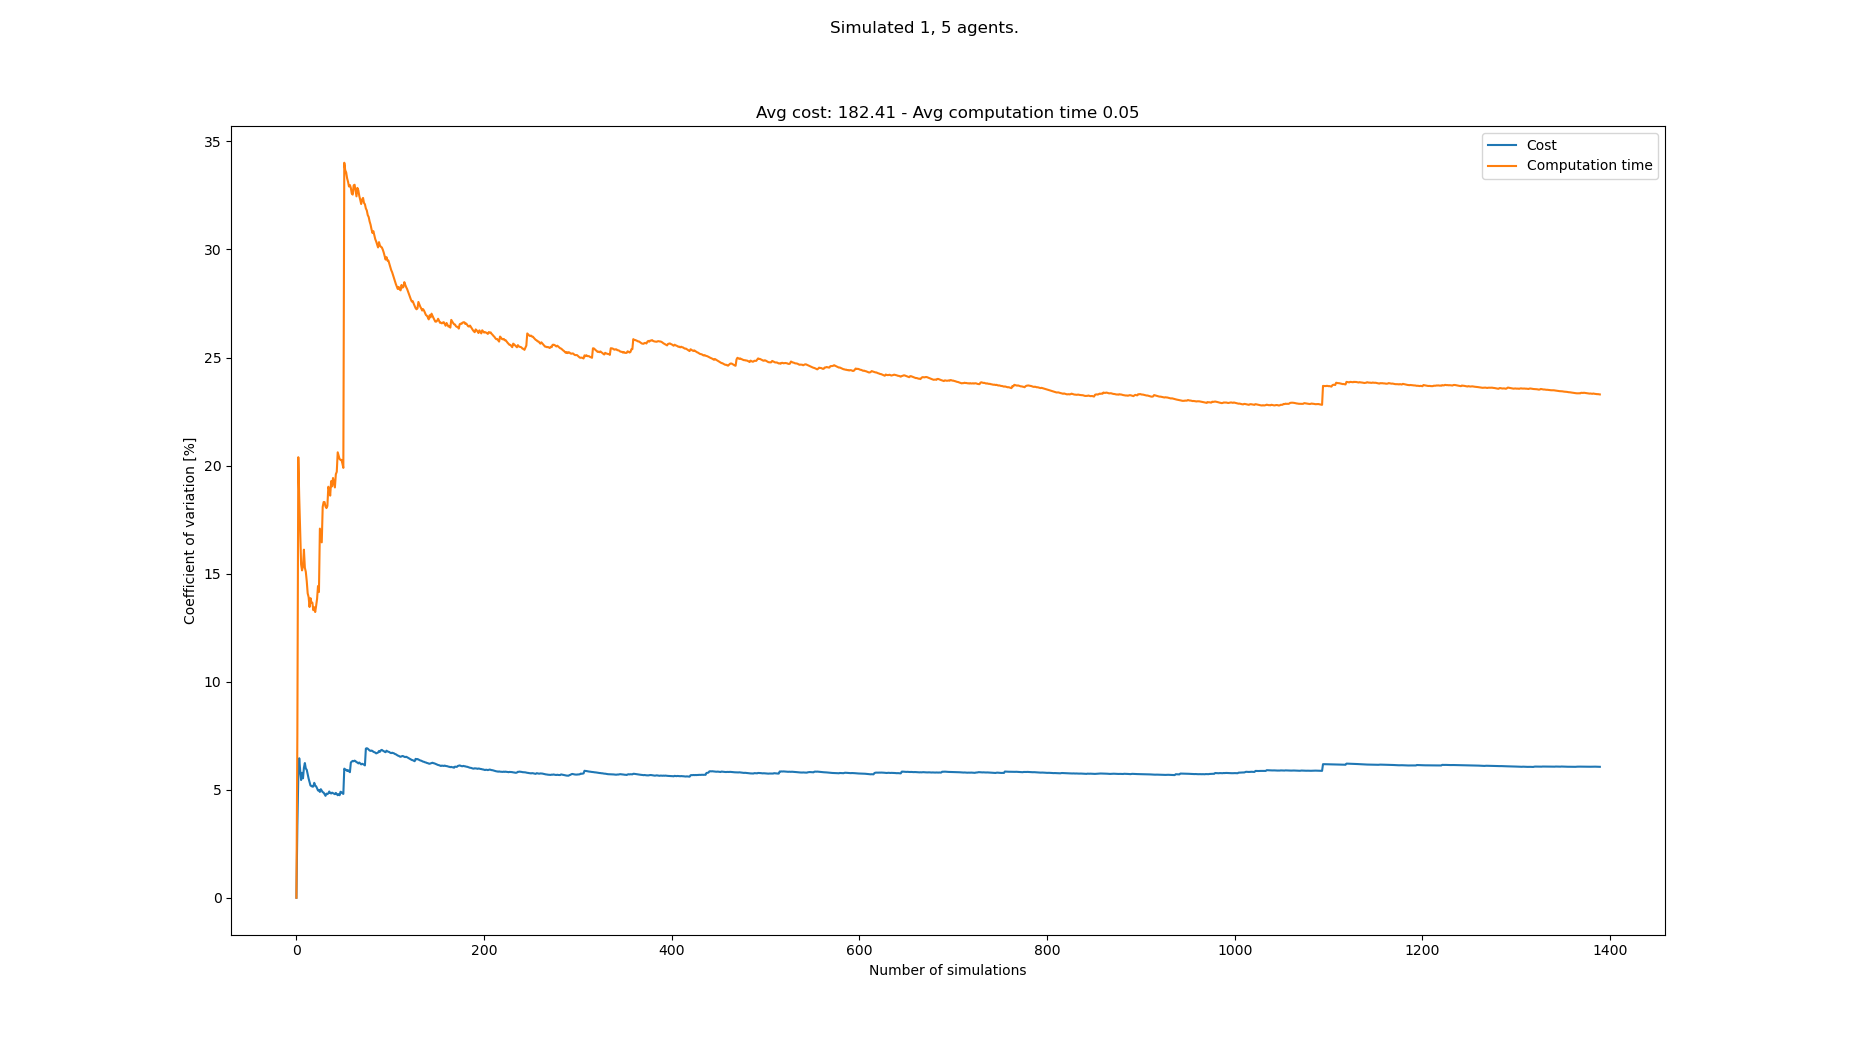

The data file committed next to this chart (first rows):
starts, goals, Cost, Cost_var, Cost_mean, Cost_std, Computation time, Computation time_var, Computation time_mean, Computation time_std
[(3, 0), (2, 21), (5, 21), (6, 21), (1, …, [(4, 21), (0, 0), (4, 0), (7, 0), (6, 0)…, 174, 0.0, 174.0, 0.0, 0.04896, 0.0, 0.04896, 0.0
[(6, 0), (6, 21), (8, 21), (3, 21), (1, …, [(1, 21), (4, 0), (1, 0), (3, 0), (2, 0)…, 186, 3.333, 180.0, 6.0, 0.04208, 7.558, 0.04552, 0.00344
[(6, 0), (7, 21), (3, 21), (8, 21), (5, …, [(2, 21), (3, 0), (1, 0), (6, 0), (7, 0)…, 162, 5.631, 174.0, 9.798, 0.02923, 20.39, 0.04009, 0.008173
[(8, 0), (0, 21), (8, 21), (3, 21), (6, …, [(1, 21), (4, 0), (6, 0), (7, 0), (5, 0)…, 192, 6.455, 178.5, 11.52, 0.04744, 18.51, 0.04193, 0.007761
[(7, 0), (6, 21), (5, 21), (7, 21), (4, …, [(4, 21), (1, 0), (7, 0), (0, 0), (6, 0)…, 174, 5.89, 177.6, 10.46, 0.04725, 16.89, 0.04299, 0.00726
[(1, 0), (6, 21), (2, 21), (5, 21), (4, …, [(0, 21), (5, 0), (2, 0), (0, 0), (6, 0)…, 174, 5.448, 177.0, 9.644, 0.04557, 15.42, 0.04342, 0.006697
[(5, 0), (8, 21), (5, 21), (4, 21), (2, …, [(6, 21), (1, 0), (6, 0), (3, 0), (5, 0)…, 192, 5.781, 179.1, 10.36, 0.05098, 15.15, 0.0445, 0.006741
[(8, 0), (3, 21), (2, 21), (8, 21), (5, …, [(8, 21), (3, 0), (4, 0), (8, 0), (5, 0)…, 186, 5.528, 180.0, 9.95, 0.03768, 15.34, 0.04365, 0.006697
[(1, 0), (3, 21), (8, 21), (0, 21), (4, …, [(3, 21), (4, 0), (2, 0), (5, 0), (7, 0)…, 198, 6.019, 182.0, 10.95, 0.05486, 16.11, 0.04489, 0.007232
[(4, 0), (1, 21), (0, 21), (3, 21), (4, …, [(0, 21), (2, 0), (1, 0), (3, 0), (0, 0)…, 198, 6.235, 183.6, 11.45, 0.04687, 15.27, 0.04509, 0.006886
[(8, 0), (7, 21), (0, 21), (8, 21), (6, …, [(5, 21), (0, 0), (5, 0), (3, 0), (4, 0)…, 180, 5.982, 183.3, 10.96, 0.03994, 15.08, 0.04462, 0.006731
[(0, 0), (7, 21), (4, 21), (3, 21), (8, …, [(0, 21), (4, 0), (7, 0), (8, 0), (2, 0)…, 174, 5.921, 182.5, 10.81, 0.04982, 14.65, 0.04506, 0.006602
[(7, 0), (1, 21), (5, 21), (4, 21), (2, …, [(5, 21), (2, 0), (6, 0), (5, 0), (1, 0)…, 180, 5.706, 182.3, 10.4, 0.04477, 14.09, 0.04503, 0.006344
[(4, 0), (5, 21), (3, 21), (2, 21), (1, …, [(3, 21), (6, 0), (2, 0), (8, 0), (3, 0)…, 186, 5.515, 182.6, 10.07, 0.04055, 13.91, 0.04471, 0.006221
[(1, 0), (0, 21), (2, 21), (6, 21), (5, …, [(5, 21), (1, 0), (2, 0), (4, 0), (7, 0)…, 180, 5.345, 182.4, 9.749, 0.04417, 13.46, 0.04468, 0.006012
[(4, 0), (0, 21), (3, 21), (5, 21), (1, …, [(1, 21), (4, 0), (6, 0), (3, 0), (8, 0)…, 186, 5.191, 182.6, 9.479, 0.0544, 13.86, 0.04529, 0.006278
[(7, 0), (0, 21), (8, 21), (4, 21), (1, …, [(3, 21), (3, 0), (8, 0), (7, 0), (0, 0)…, 174, 5.171, 182.1, 9.418, 0.04161, 13.65, 0.04507, 0.006152
[(7, 0), (2, 21), (0, 21), (7, 21), (5, …, [(7, 21), (0, 0), (1, 0), (3, 0), (8, 0)…, 174, 5.141, 181.7, 9.339, 0.03953, 13.65, 0.04476, 0.006112
[(2, 0), (1, 21), (4, 21), (3, 21), (5, …, [(2, 21), (4, 0), (0, 0), (3, 0), (2, 0)…, 192, 5.147, 182.2, 9.378, 0.04714, 13.31, 0.04489, 0.005973
[(4, 0), (3, 21), (1, 21), (7, 21), (5, …, [(7, 21), (3, 0), (1, 0), (5, 0), (0, 0)…, 168, 5.318, 181.5, 9.651, 0.03839, 13.44, 0.04456, 0.005991
[(2, 0), (3, 21), (8, 21), (2, 21), (1, …, [(5, 21), (2, 0), (6, 0), (0, 0), (4, 0)…, 180, 5.194, 181.4, 9.424, 0.04187, 13.22, 0.04443, 0.005875
[(1, 0), (5, 21), (8, 21), (4, 21), (0, …, [(4, 21), (7, 0), (3, 0), (2, 0), (8, 0)…, 174, 5.156, 181.1, 9.337, 0.05375, 13.51, 0.04486, 0.006059
[(1, 0), (1, 21), (2, 21), (5, 21), (6, …, [(3, 21), (4, 0), (8, 0), (6, 0), (7, 0)…, 186, 5.067, 181.3, 9.186, 0.0367, 13.83, 0.0445, 0.006154
[(8, 0), (2, 21), (1, 21), (6, 21), (7, …, [(2, 21), (2, 0), (1, 0), (7, 0), (0, 0)…, 180, 4.964, 181.2, 8.997, 0.03434, 14.42, 0.04408, 0.006358
[(6, 0), (6, 21), (5, 21), (3, 21), (0, …, [(4, 21), (1, 0), (8, 0), (7, 0), (4, 0)…, 192, 4.988, 181.7, 9.063, 0.04319, 14.15, 0.04404, 0.006232
[(3, 0), (3, 21), (0, 21), (6, 21), (4, …, [(7, 21), (0, 0), (6, 0), (5, 0), (8, 0)…, 180, 4.897, 181.6, 8.893, 0.06826, 17.08, 0.04497, 0.007683
[(3, 0), (0, 21), (3, 21), (5, 21), (2, …, [(4, 21), (7, 0), (8, 0), (4, 0), (0, 0)…, 168, 5.023, 181.1, 9.098, 0.04577, 16.76, 0.045, 0.007541
[(8, 0), (6, 21), (7, 21), (0, 21), (3, …, [(2, 21), (1, 0), (6, 0), (7, 0), (8, 0)…, 186, 4.953, 181.3, 8.98, 0.04683, 16.45, 0.04507, 0.007413
[(2, 0), (1, 21), (8, 21), (4, 21), (5, …, [(6, 21), (2, 0), (5, 0), (1, 0), (6, 0)…, 186, 4.886, 181.4, 8.865, 0.02646, 18.09, 0.04443, 0.008036
[(4, 0), (6, 21), (7, 21), (8, 21), (1, …, [(3, 21), (1, 0), (8, 0), (6, 0), (3, 0)…, 174, 4.867, 181.2, 8.818, 0.03504, 18.31, 0.04412, 0.008079
[(1, 0), (1, 21), (6, 21), (0, 21), (2, …, [(3, 21), (0, 0), (1, 0), (6, 0), (7, 0)…, 180, 4.79, 181.2, 8.677, 0.05397, 18.31, 0.04443, 0.008136
[(1, 0), (6, 21), (3, 21), (1, 21), (5, …, [(4, 21), (7, 0), (0, 0), (8, 0), (6, 0)…, 180, 4.717, 181.1, 8.543, 0.05061, 18.1, 0.04463, 0.008079
[(7, 0), (7, 21), (2, 21), (3, 21), (6, …, [(1, 21), (2, 0), (0, 0), (4, 0), (7, 0)…, 168, 4.818, 180.7, 8.708, 0.0389, 18.03, 0.04445, 0.008016
[(0, 0), (3, 21), (4, 21), (1, 21), (2, …, [(4, 21), (7, 0), (1, 0), (0, 0), (3, 0)…, 174, 4.794, 180.5, 8.654, 0.03633, 18.13, 0.04421, 0.008016
[(1, 0), (0, 21), (8, 21), (5, 21), (2, …, [(8, 21), (4, 0), (8, 0), (0, 0), (1, 0)…, 192, 4.833, 180.9, 8.741, 0.06324, 19.02, 0.04476, 0.008513
[(8, 0), (2, 21), (5, 21), (0, 21), (6, …, [(5, 21), (7, 0), (5, 0), (0, 0), (1, 0)…, 168, 4.916, 180.5, 8.874, 0.04057, 18.87, 0.04464, 0.008422
[(2, 0), (4, 21), (1, 21), (3, 21), (5, …, [(6, 21), (5, 0), (7, 0), (1, 0), (8, 0)…, 180, 4.85, 180.5, 8.754, 0.04464, 18.61, 0.04464, 0.008307
[(2, 0), (0, 21), (5, 21), (1, 21), (3, …, [(7, 21), (3, 0), (0, 0), (7, 0), (6, 0)…, 174, 4.825, 180.3, 8.7, 0.06281, 19.28, 0.04512, 0.008698
[(0, 0), (0, 21), (2, 21), (4, 21), (1, …, [(0, 21), (1, 0), (3, 0), (8, 0), (7, 0)…, 192, 4.863, 180.6, 8.784, 0.04445, 19.04, 0.0451, 0.008587
[(3, 0), (6, 21), (2, 21), (5, 21), (4, …, [(5, 21), (0, 0), (8, 0), (3, 0), (4, 0)…, 174, 4.841, 180.4, 8.735, 0.06108, 19.42, 0.0455, 0.008838
[(8, 0), (2, 21), (8, 21), (7, 21), (5, …, [(6, 21), (1, 0), (8, 0), (6, 0), (7, 0)…, 174, 4.817, 180.3, 8.685, 0.05095, 19.22, 0.04563, 0.00877
[(8, 0), (1, 21), (0, 21), (8, 21), (6, …, [(4, 21), (3, 0), (5, 0), (4, 0), (6, 0)…, 174, 4.793, 180.1, 8.634, 0.04903, 18.99, 0.04571, 0.00868
[(4, 0), (3, 21), (8, 21), (2, 21), (5, …, [(1, 21), (8, 0), (1, 0), (6, 0), (5, 0)…, 168, 4.852, 179.9, 8.727, 0.03028, 19.6, 0.04536, 0.008889
[(3, 0), (3, 21), (7, 21), (4, 21), (6, …, [(4, 21), (7, 0), (0, 0), (4, 0), (3, 0)…, 180, 4.797, 179.9, 8.628, 0.05839, 19.71, 0.04565, 0.008999
[(3, 0), (8, 21), (5, 21), (6, 21), (3, …, [(8, 21), (4, 0), (0, 0), (6, 0), (8, 0)…, 180, 4.743, 179.9, 8.531, 0.0685, 20.61, 0.04616, 0.009515
[(7, 0), (6, 21), (1, 21), (3, 21), (8, …, [(3, 21), (2, 0), (0, 0), (3, 0), (5, 0)…, 168, 4.796, 179.6, 8.614, 0.04212, 20.47, 0.04607, 0.009429
[(2, 0), (2, 21), (8, 21), (6, 21), (4, …, [(0, 21), (7, 0), (8, 0), (6, 0), (4, 0)…, 180, 4.744, 179.6, 8.522, 0.05315, 20.3, 0.04622, 0.009384
[(4, 0), (5, 21), (6, 21), (3, 21), (1, …, [(4, 21), (0, 0), (8, 0), (3, 0), (6, 0)…, 198, 4.907, 180.0, 8.832, 0.05698, 20.26, 0.04645, 0.009412
[(2, 0), (7, 21), (5, 21), (8, 21), (1, …, [(6, 21), (1, 0), (8, 0), (3, 0), (4, 0)…, 174, 4.882, 179.9, 8.782, 0.03867, 20.26, 0.04629, 0.00938
[(1, 0), (4, 21), (3, 21), (8, 21), (7, …, [(2, 21), (1, 0), (0, 0), (6, 0), (4, 0)…, 180, 4.833, 179.9, 8.694, 0.04386, 20.1, 0.04624, 0.009292
[(5, 0), (5, 21), (7, 21), (6, 21), (1, …, [(3, 21), (3, 0), (0, 0), (6, 0), (5, 0)…, 186, 4.806, 180.0, 8.65, 0.04687, 19.89, 0.04625, 0.009201
[(2, 0), (0, 21), (4, 21), (8, 21), (7, …, [(1, 21), (3, 0), (2, 0), (6, 0), (4, 0)…, 228, 5.975, 180.9, 10.81, 0.1454, 34.01, 0.04816, 0.01638
[(7, 0), (1, 21), (2, 21), (8, 21), (6, …, [(1, 21), (6, 0), (0, 0), (8, 0), (7, 0)…, 186, 5.927, 181, 10.73, 0.05746, 33.67, 0.04833, 0.01627
[(5, 0), (3, 21), (8, 21), (7, 21), (2, …, [(6, 21), (6, 0), (1, 0), (3, 0), (4, 0)…, 192, 5.922, 181.2, 10.73, 0.03933, 33.57, 0.04817, 0.01617
[(0, 0), (1, 21), (0, 21), (6, 21), (4, …, [(4, 21), (7, 0), (5, 0), (3, 0), (0, 0)…, 180, 5.869, 181.2, 10.64, 0.06148, 33.3, 0.04841, 0.01612
[(0, 0), (0, 21), (5, 21), (7, 21), (3, …, [(2, 21), (5, 0), (0, 0), (6, 0), (8, 0)…, 168, 5.904, 181, 10.68, 0.04164, 33.13, 0.04829, 0.016
[(7, 0), (6, 21), (4, 21), (5, 21), (3, …, [(6, 21), (1, 0), (8, 0), (2, 0), (6, 0)…, 180, 5.853, 180.9, 10.59, 0.04394, 32.92, 0.04821, 0.01587
[(6, 0), (7, 21), (5, 21), (6, 21), (3, …, [(3, 21), (4, 0), (1, 0), (5, 0), (0, 0)…, 186, 5.811, 181, 10.52, 0.03499, 32.98, 0.04798, 0.01583
[(6, 0), (4, 21), (2, 21), (1, 21), (8, …, [(1, 21), (7, 0), (8, 0), (3, 0), (0, 0)…, 216, 6.257, 181.6, 11.36, 0.04061, 32.85, 0.04786, 0.01572
[(1, 0), (5, 21), (1, 21), (2, 21), (3, …, [(7, 21), (1, 0), (8, 0), (2, 0), (7, 0)…, 198, 6.302, 181.9, 11.46, 0.05938, 32.59, 0.04805, 0.01566
... 1,308 more rows
